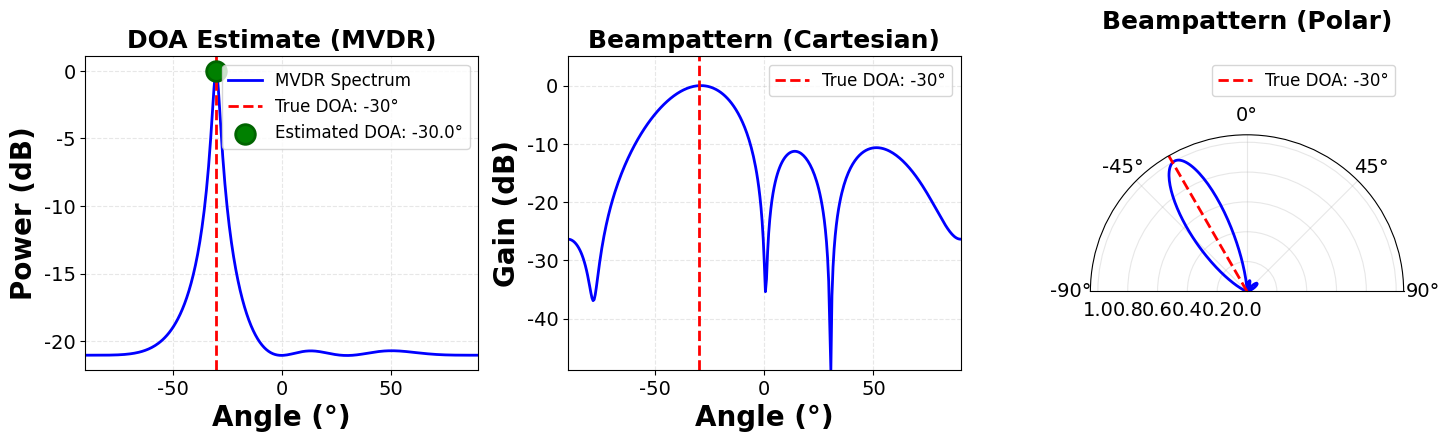

The script that saved this image:
import numpy as np
import matplotlib.pyplot as plt
from matplotlib import rcParams

# Use Arial font
rcParams['font.sans-serif'] = ['Arial', 'DejaVu Sans']
rcParams['font.family'] = 'sans-serif'
rcParams['axes.unicode_minus'] = False

class MVDRBeamformer:
    def __init__(self, num_elements=4, wavelength=1.0, element_spacing=0.5):
        """
        初始化MVDR波束成形器
        
        参数:
            num_elements: 阵元数量
            wavelength: 波长
            element_spacing: 阵元间距（波长的倍数）
        """
        self.num_elements = num_elements
        self.wavelength = wavelength
        self.element_spacing = element_spacing
        self.array_positions = np.arange(num_elements) * element_spacing
        
    def steering_vector(self, theta):
        """
        计算导向向量
        
        参数:
            theta: 入射角（度）
        返回:
            导向向量
        """
        theta_rad = np.radians(theta)
        phase = 2 * np.pi * self.array_positions * np.sin(theta_rad) / self.wavelength
        return np.exp(1j * phase)
    
    def mvdr_beamformer(self, R, theta_desired):
        """
        计算MVDR波束成形权重
        
        参数:
            R: 协方差矩阵 (num_elements x num_elements)
            theta_desired: 期望方向（度）
        返回:
            波束成形权重
        """
        a = self.steering_vector(theta_desired)
        
        # 计算逆矩阵
        try:
            R_inv = np.linalg.inv(R)
        except:
            # 如果矩阵奇异，使用伪逆
            R_inv = np.linalg.pinv(R)
        
        # MVDR权重: w = (R^-1 * a) / (a^H * R^-1 * a)
        numerator = R_inv @ a
        denominator = np.conj(a).T @ numerator
        w = numerator / (denominator + 1e-10)
        
        return w
    
    def beampattern(self, R, theta_desired, theta_range=None):
        """
        计算波束图
        
        参数:
            R: 协方差矩阵
            theta_desired: 期望方向（度）
            theta_range: 角度范围
        返回:
            角度数组, 归一化功率数组
        """
        if theta_range is None:
            theta_range = np.linspace(-90, 90, 361)
        
        w = self.mvdr_beamformer(R, theta_desired)
        
        power = np.zeros(len(theta_range))
        for i, theta in enumerate(theta_range):
            a = self.steering_vector(theta)
            power[i] = np.abs(np.conj(w).T @ a) ** 2
        
        # 归一化
        power_norm = power / np.max(power)
        power_db = 10 * np.log10(power_norm + 1e-10)
        
        return theta_range, power_db, w
    
    def estimate_doa(self, R, search_range=None, resolution=0.5):
        """
        DOA估计（扫描法）
        
        参数:
            R: 协方差矩阵
            search_range: 搜索角度范围
            resolution: 搜索分辨率（度）
        返回:
            DOA角度数组, 对应的MVDR谱
        """
        if search_range is None:
            search_range = np.arange(-90, 91, resolution)
        
        spectrum = np.zeros(len(search_range))
        
        for i, theta in enumerate(search_range):
            a = self.steering_vector(theta)
            try:
                R_inv = np.linalg.inv(R)
            except:
                R_inv = np.linalg.pinv(R)
            
            denominator = np.conj(a).T @ R_inv @ a
            spectrum[i] = 1.0 / (np.abs(denominator) + 1e-10)
        
        # 归一化
        spectrum_norm = spectrum / np.max(spectrum)
        spectrum_db = 10 * np.log10(spectrum_norm + 1e-10)
        
        return search_range, spectrum_db


def simulate_signals():
    """
    模拟信号场景
    
    返回:
        - 接收数据矩阵
        - 协方差矩阵
        - 真实DOA
        - beamformer对象
    """
    # 系统参数
    fs = 40e9  # 采样率 40GHz
    f_signal = 11e9  # 信号频率 11GHz
    c = 3e8  # 光速
    
    num_elements = 4
    num_snapshots = 200000
    snr_db = 15
    
    # 真实DOA
    true_doa = -30  # 度
    
    # 波长
    wavelength = c / f_signal
    
    # 阵元间距（半波长）
    element_spacing = wavelength / 2
    
    print(f"系统采样率: {fs/1e9:.2f} GHz")
    print(f"信号频率: {f_signal/1e9:.2f} GHz")
    print(f"波长: {wavelength*1e3:.4f} mm")
    print(f"阵元间距: {element_spacing*1e3:.4f} mm")
    
    # 时间向量
    t = np.arange(num_snapshots) / fs
    
    # 生成11GHz正弦信号（复数形式）
    signal = np.exp(1j * 2 * np.pi * f_signal * t)
    
    # 创建波束成形器
    beamformer = MVDRBeamformer(num_elements=num_elements, 
                                wavelength=wavelength,
                                element_spacing=element_spacing)
    
    # 导向向量
    a = beamformer.steering_vector(true_doa)
    
    # 接收数据：信号功率
    signal_power = 10 ** (snr_db / 20)
    X = np.outer(a, signal) * signal_power
    
    # 加入噪声
    noise = (np.random.randn(num_elements, num_snapshots) + 
             1j * np.random.randn(num_elements, num_snapshots)) / np.sqrt(2)
    X += noise
    
    # 计算协方差矩阵
    R = (X @ np.conj(X.T)) / num_snapshots
    
    return X, R, true_doa, beamformer


def main():
    # 仿真信号
    print("="*60)
    print("4阵元MVDR波束成形仿真")
    print("="*60)
    print()
    
    X, R, true_doa, beamformer = simulate_signals()
    
    print(f"\n真实DOA: {true_doa}°")
    print(f"阵元数量: {beamformer.num_elements}")
    print("="*60)
    
    print("\n进行DOA估计...")
    
    # DOA估计
    search_angles, spectrum_db = beamformer.estimate_doa(R, resolution=0.5)
    
    # 找到峰值
    peaks_idx = []
    threshold = np.max(spectrum_db) - 3  # 3dB下降
    
    for i in range(1, len(spectrum_db) - 1):
        if (spectrum_db[i] > spectrum_db[i-1] and 
            spectrum_db[i] > spectrum_db[i+1] and 
            spectrum_db[i] > threshold):
            peaks_idx.append(i)
    
    if len(peaks_idx) > 0:
        estimated_doa = search_angles[peaks_idx[0]]
        print(f"估计DOA: {estimated_doa:.2f}°")
        print(f"DOA估计误差: {np.abs(estimated_doa - true_doa):.2f}°")
    else:
        estimated_doa = None
        print("未检测到信号")
    
    # 计算波束图
    theta_range = np.linspace(-90, 90, 361)
    theta_bf, power_db, w = beamformer.beampattern(R, true_doa, theta_range)
    
    # 创建图表 - 仅显示3个图
    fig = plt.figure(figsize=(15, 4.5))
    
    # Figure 1: DOA Spectrum (MVDR)
    ax1 = plt.subplot(1, 3, 1)
    ax1.plot(search_angles, spectrum_db, 'b-', linewidth=2, label='MVDR Spectrum')
    ax1.axvline(true_doa, color='red', linestyle='--', linewidth=2, label=f'True DOA: {true_doa}°')
    if estimated_doa is not None:
        idx = np.argmin(np.abs(search_angles - estimated_doa))
        ax1.scatter(estimated_doa, spectrum_db[idx],
                   color='green', s=200, marker='o', label=f'Estimated DOA: {estimated_doa:.1f}°', 
                   zorder=5, edgecolors='darkgreen', linewidths=2)
    ax1.grid(True, alpha=0.3, linestyle='--')
    ax1.set_xlabel('Angle (°)', fontsize=20, fontweight='bold', fontname='Arial')
    ax1.set_ylabel('Power (dB)', fontsize=20, fontweight='bold', fontname='Arial')
    ax1.set_title('DOA Estimate (MVDR)', fontsize=18, fontweight='bold', fontname='Arial')
    ax1.tick_params(axis='both', which='major', labelsize=14)
    ax1.legend(fontsize=12, loc='upper right')
    ax1.set_xlim(-90, 90)
    
    # Figure 2: Beampattern (Cartesian)
    ax2 = plt.subplot(1, 3, 2)
    ax2.plot(theta_bf, power_db, 'b-', linewidth=2)
    ax2.axvline(true_doa, color='red', linestyle='--', linewidth=2, label=f'True DOA: {true_doa}°')
    ax2.grid(True, alpha=0.3, linestyle='--')
    ax2.set_xlabel('Angle (°)', fontsize=20, fontweight='bold', fontname='Arial')
    ax2.set_ylabel('Gain (dB)', fontsize=20, fontweight='bold', fontname='Arial')
    ax2.set_title('Beampattern (Cartesian)', fontsize=18, fontweight='bold', fontname='Arial')
    ax2.tick_params(axis='both', which='major', labelsize=14)
    ax2.set_xlim(-90, 90)
    ax2.set_ylim(np.min(power_db), 5)
    ax2.legend(fontsize=12, loc='upper right')
    
    # Figure 3: Beampattern (Polar)
    ax3 = plt.subplot(1, 3, 3, projection='polar')
    theta_rad = np.radians(theta_bf)
    power_linear = 10 ** (power_db / 10)
    ax3.plot(theta_rad, power_linear, 'b-', linewidth=2)
    ax3.axvline(np.radians(true_doa), color='red', linestyle='--', linewidth=2, label=f'True DOA: {true_doa}°')
    ax3.set_theta_zero_location('N')
    ax3.set_theta_direction(-1)
    # show only upper half
    ax3.set_thetamin(-90)
    ax3.set_thetamax(90)
    ax3.set_title('Beampattern (Polar)', fontsize=18, fontweight='bold', pad=20, fontname='Arial')
    ax3.tick_params(axis='both', which='major', labelsize=14)
    ax3.grid(True, alpha=0.3)
    ax3.legend(fontsize=12, loc='upper right')
    
    plt.tight_layout()
    plt.savefig('mvdr_beamformer_4elements.png', dpi=150, bbox_inches='tight')
    print("\n✓ 图表已保存为 'mvdr_beamformer_4elements.png'")
    plt.show()
    
    # 打印详细信息
    print("\n" + "="*60)
    print("MVDR波束成形仿真结果汇总")
    print("="*60)
    print(f"系统采样率: 40 GHz")
    print(f"信号频率: 11 GHz")
    print(f"波长: {beamformer.wavelength*1e3:.4f} mm")
    print(f"阵元数量: {beamformer.num_elements}")
    print(f"阵元间距: {beamformer.element_spacing*1e3:.4f} mm")
    print(f"真实DOA: {true_doa}°")
    if estimated_doa is not None:
        print(f"估计DOA: {estimated_doa:.2f}°")
        print(f"估计误差: {np.abs(estimated_doa - true_doa):.2f}°")
    print("="*60)


if __name__ == "__main__":
    np.random.seed(42)
    main()
